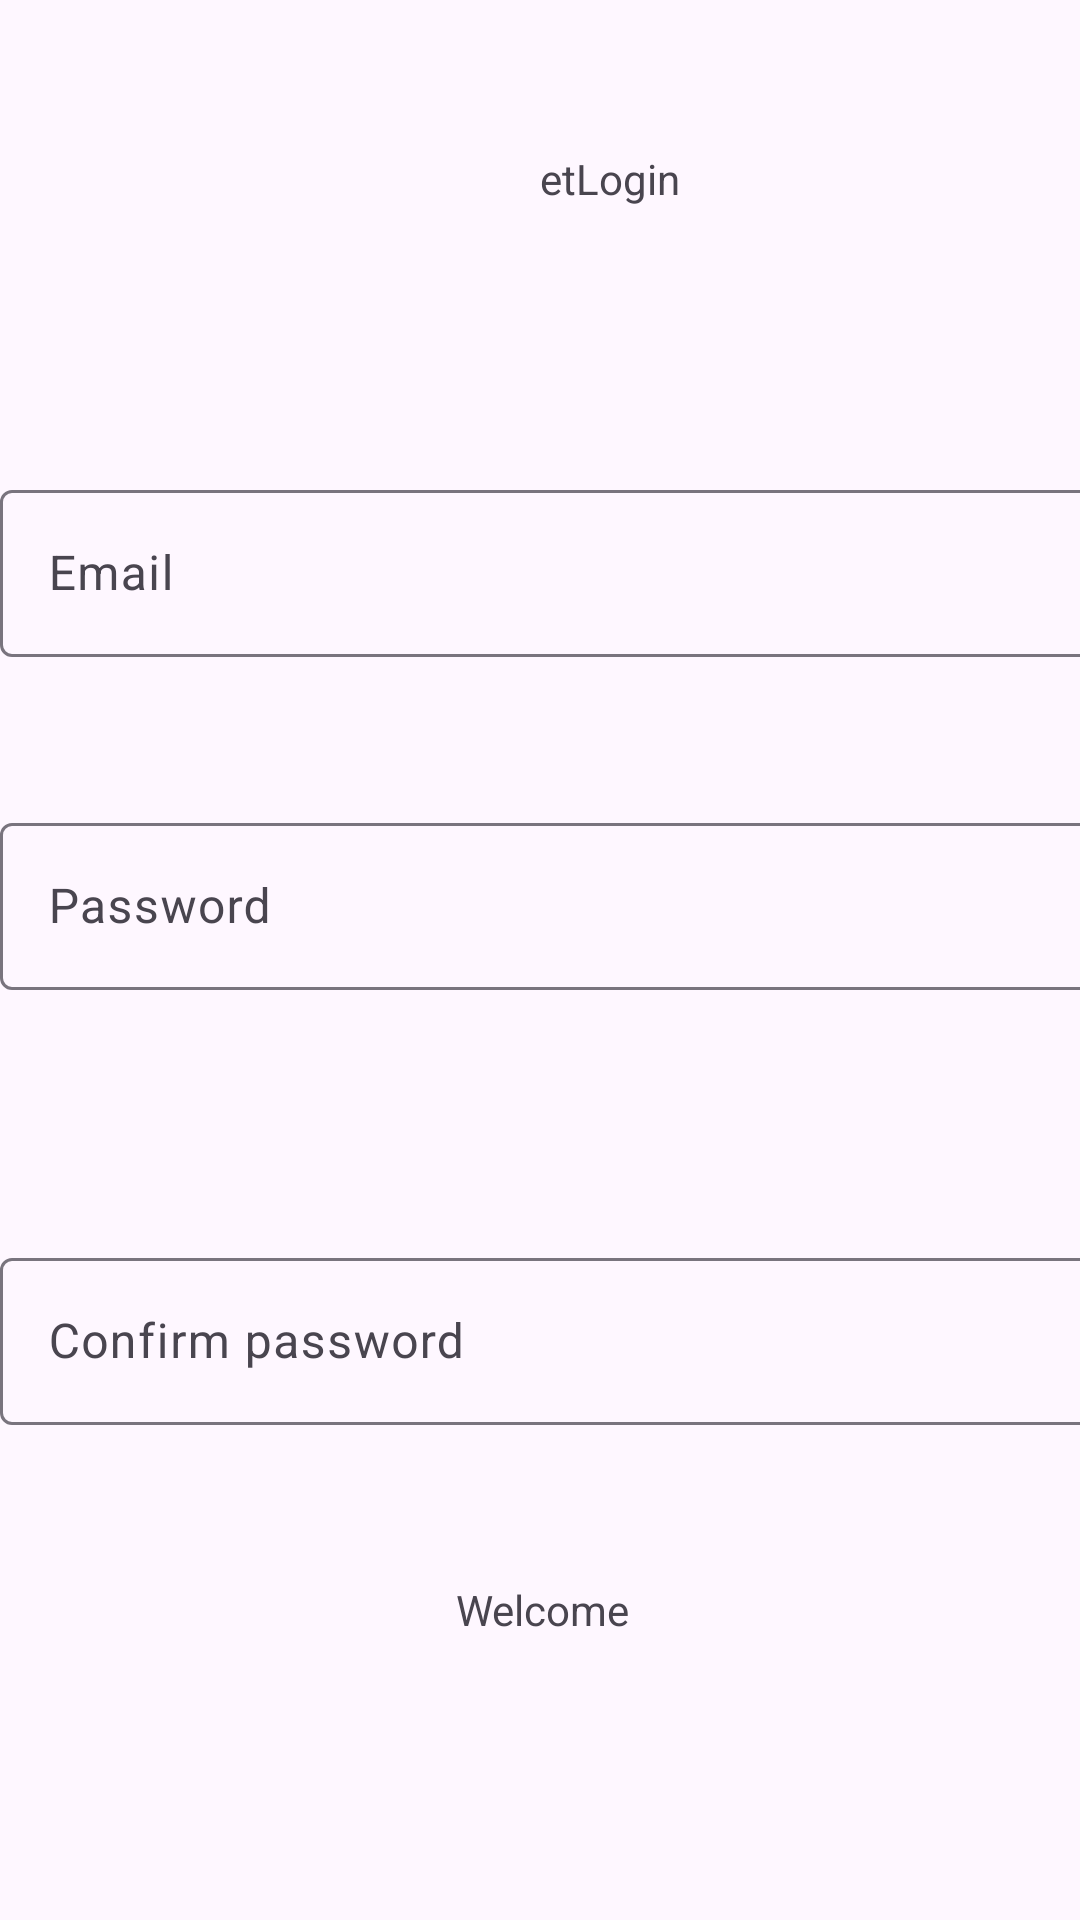

Produce the Android XML layout that renders to this screen, including the resource entries it uses.
<!-- AndroidManifest.xml: application theme Theme.Billsapp -->
<!-- res/layout/activity_nextpage.xml -->
<?xml version="1.0" encoding="utf-8"?>
<androidx.constraintlayout.widget.ConstraintLayout xmlns:android="http://schemas.android.com/apk/res/android"
    xmlns:app="http://schemas.android.com/apk/res-auto"
    xmlns:tools="http://schemas.android.com/tools"
    android:layout_width="match_parent"
    android:layout_height="match_parent"
    tools:context=".Nextpage">

    <TextView
        android:id="@+id/tvLogin"
        android:layout_width="wrap_content"
        android:layout_height="wrap_content"
        android:layout_marginStart="180dp"
        android:layout_marginTop="50dp"
        android:text="etLogin"
        app:layout_constraintStart_toStartOf="parent"
        app:layout_constraintTop_toTopOf="parent" />

    <com.google.android.material.textfield.TextInputLayout
        android:id="@+id/tilEmail"
        android:layout_width="409dp"
        android:layout_height="wrap_content"
        android:layout_marginTop="89dp"
        app:layout_constraintStart_toStartOf="parent"
        app:layout_constraintTop_toBottomOf="@+id/tvLogin">

        <com.google.android.material.textfield.TextInputEditText
            android:id="@+id/etEmail"
            android:layout_width="match_parent"
            android:layout_height="wrap_content"
            android:hint="Email" />
    </com.google.android.material.textfield.TextInputLayout>

    <com.google.android.material.textfield.TextInputLayout
        android:id="@+id/tilPassword"
        android:layout_width="409dp"
        android:layout_height="wrap_content"
        android:layout_marginTop="50dp"
        app:layout_constraintStart_toStartOf="parent"
        app:layout_constraintTop_toBottomOf="@+id/tilEmail">

        <com.google.android.material.textfield.TextInputEditText
            android:id="@+id/etPassword"
            android:layout_width="match_parent"
            android:layout_height="wrap_content"
            android:hint="Password" />
    </com.google.android.material.textfield.TextInputLayout>

    <com.google.android.material.textfield.TextInputLayout
        android:id="@+id/tilPasswordConf"
        android:layout_width="409dp"
        android:layout_height="wrap_content"
        android:layout_marginTop="84dp"
        app:layout_constraintStart_toStartOf="parent"
        app:layout_constraintTop_toBottomOf="@+id/tilPassword">

        <com.google.android.material.textfield.TextInputEditText
            android:id="@+id/etPasswordConf"
            android:layout_width="match_parent"
            android:layout_height="wrap_content"
            android:hint="Confirm password" />
    </com.google.android.material.textfield.TextInputLayout>

    <TextView
        android:id="@+id/tvLOg"
        android:layout_width="134dp"
        android:layout_height="64dp"
        android:layout_marginStart="152dp"
        android:layout_marginTop="52dp"
        android:text="Welcome"
        app:layout_constraintStart_toStartOf="parent"
        app:layout_constraintTop_toBottomOf="@+id/tilPasswordConf" />
</androidx.constraintlayout.widget.ConstraintLayout>
<!-- resources referenced by this layout -->
<resources>
  <style name="Theme.Billsapp" parent="Base.Theme.Billsapp" />
  <style name="Base.Theme.Billsapp" parent="Theme.Material3.DayNight.NoActionBar">
          
          
      </style>
</resources>
